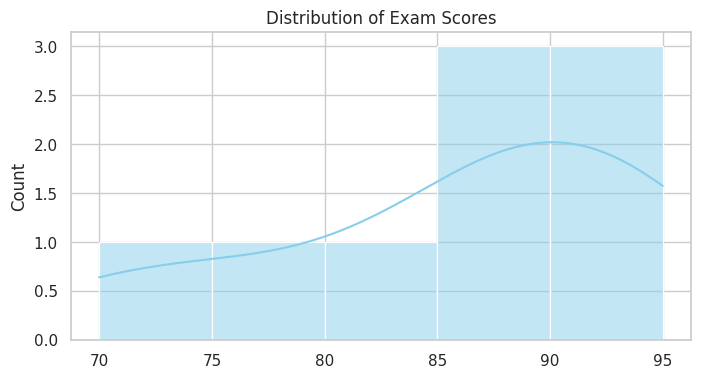
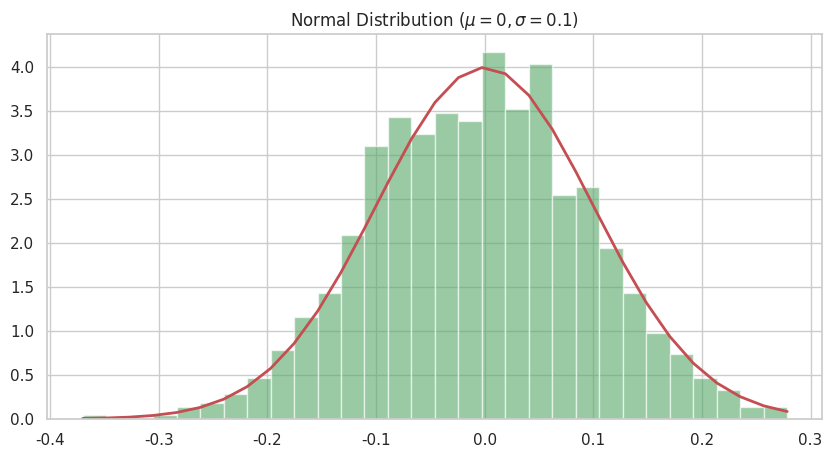
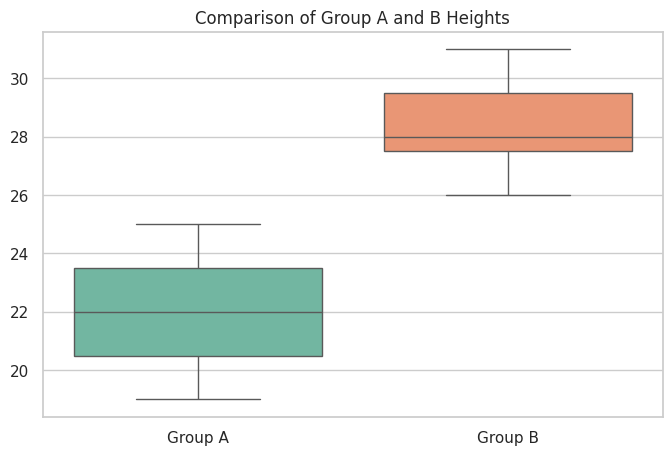

Reproduce these figures in Python, in order.
import numpy as np
import pandas as pd
import matplotlib.pyplot as plt
import seaborn as sns
from scipy import stats

# Set aesthetic style for plots
sns.set_theme(style="whitegrid")

# Example: Weight of 5 people in kg
weights = np.array([70, 82, 65, 90, 75])
print("NumPy Array:", weights)

# Example: A small dataset
data = {
    'Age': [25, 30, 35, 40, 28],
    'Salary': [50000, 60000, 75000, 90000, 55000]
}
df = pd.DataFrame(data)
print("\nPandas DataFrame:")
print(df)

scores = np.array([88, 92, 75, 89, 94, 88, 70, 95, 82])

print(f"Mean: {np.mean(scores):.2f}")
print(f"Median: {np.median(scores)}")
print(f"Standard Deviation: {np.std(scores):.2f}")

# Quick visualization of distribution
plt.figure(figsize=(8, 4))
sns.histplot(scores, kde=True, color="skyblue")
plt.title("Distribution of Exam Scores")
plt.show()

def calculate_probability(successes, total):
    return successes / total

prob_dice = calculate_probability(2, 6)
print(f"Probability of rolling > 4: {prob_dice:.2%}")

# Random simulation
rolls = np.random.randint(1, 7, 1000)
success_count = np.count_nonzero(rolls > 4)
print(f"Simulation result (1000 rolls): {success_count/1000:.2%}")

# Generating Normal Distribution data
mu, sigma = 0, 0.1 # mean and standard deviation
s = np.random.normal(mu, sigma, 1000)

plt.figure(figsize=(10, 5))
count, bins, ignored = plt.hist(s, 30, density=True, alpha=0.6, color='g')
plt.plot(bins, 1/(sigma * np.sqrt(2 * np.pi)) *
               np.exp( - (bins - mu)**2 / (2 * sigma**2) ),
         linewidth=2, color='r')
plt.title("Normal Distribution $(\mu=0, \sigma=0.1)$")
plt.show()

# Two groups of plant heights (Group A vs Group B)
group_a = np.array([20, 22, 19, 24, 25, 21, 23])
group_b = np.array([28, 30, 27, 26, 29, 31, 28])

t_stat, p_val = stats.ttest_ind(group_a, group_b)

print(f"T-Statistic: {t_stat:.4f}")
print(f"P-Value: {p_val:.6f}")

if p_val < 0.05:
    print("Conclusion: Significant difference found (Reject Null)")
else:
    print("Conclusion: No significant difference found (Fail to reject Null)")

# Visualization
plt.figure(figsize=(8, 5))
sns.boxplot(data=[group_a, group_b], palette="Set2")
plt.xticks([0, 1], ['Group A', 'Group B'])
plt.title("Comparison of Group A and B Heights")
plt.show()